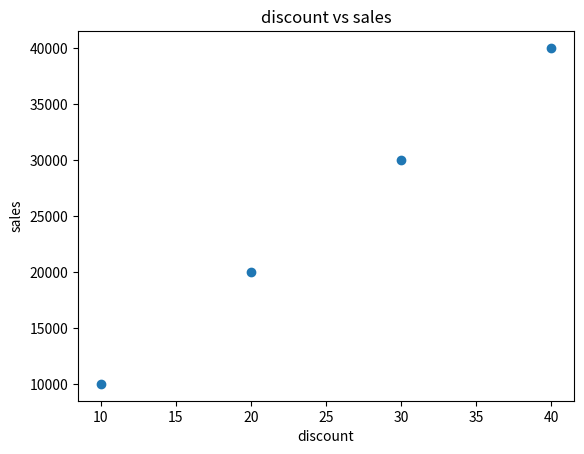

Recreate this plot in Python.
import numpy as np
import matplotlib.pyplot as plt
discount=([10,20,30,40])
salesinrupees=([10000,20000,30000,40000,])
plt.scatter(x=discount,y=salesinrupees)
plt.title("discount vs sales")
plt.xlabel("discount")
plt.ylabel("sales")
plt.show()

